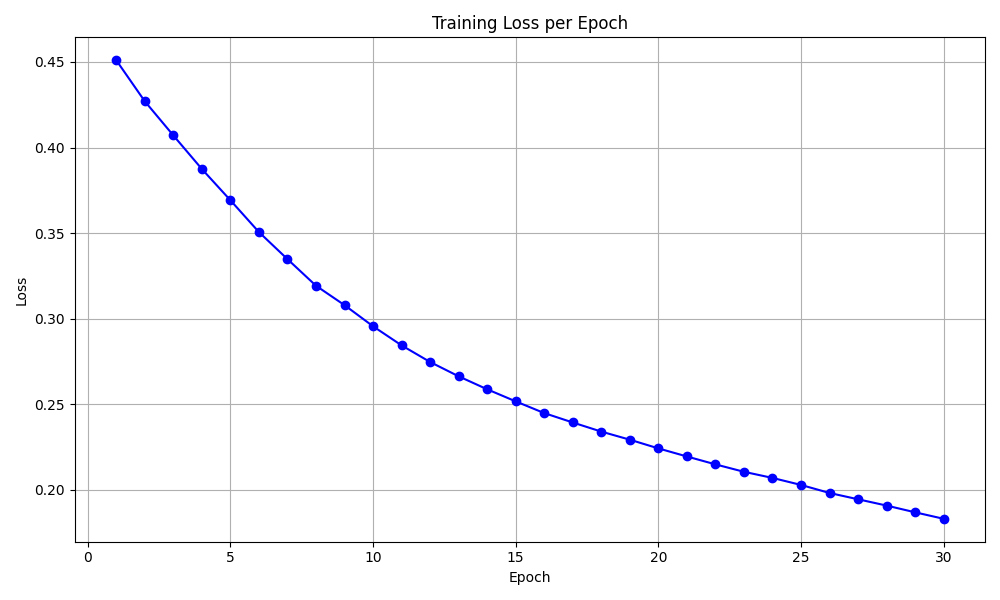

Source data for this figure (header and first rows):
epoch, loss
1, 0.451
2, 0.427
3, 0.4071
4, 0.3875
5, 0.3692
6, 0.3506
7, 0.3348
8, 0.3193
9, 0.3079
10, 0.2956
11, 0.2844
12, 0.2747
13, 0.2663
14, 0.2588
15, 0.2517
16, 0.2449
17, 0.2394
18, 0.234
19, 0.2293
20, 0.2242
21, 0.2195
22, 0.2149
23, 0.2106
24, 0.207
25, 0.2029
26, 0.1982
27, 0.1945
28, 0.1908
29, 0.1869
30, 0.1831
